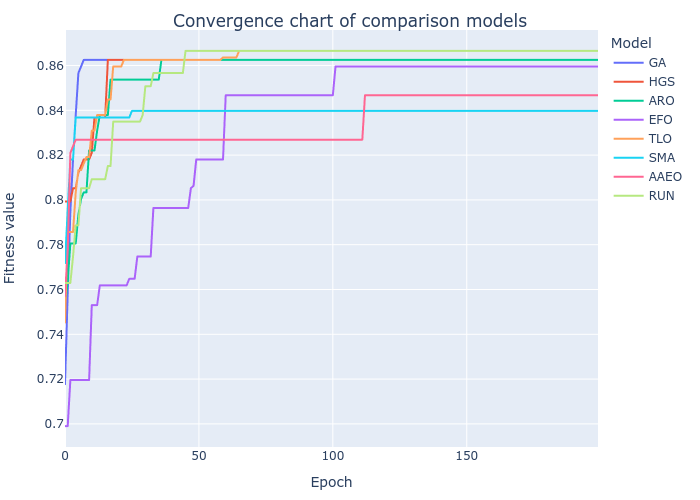

The data file committed next to this chart (first rows):
GA, HGS, ARO, EFO, TLO, SMA, AAEO, RUN
0.7177, 0.7993, 0.753, 0.699, 0.7453, 0.7718, 0.7571, 0.7629
0.7582, 0.7993, 0.7637, 0.699, 0.7857, 0.7953, 0.7776, 0.7629
0.7945, 0.7993, 0.7806, 0.7196, 0.7857, 0.8181, 0.821, 0.7629
0.8181, 0.8052, 0.7806, 0.7196, 0.7857, 0.8181, 0.8239, 0.7747
0.8379, 0.8052, 0.7806, 0.7196, 0.8034, 0.8368, 0.8269, 0.7887
0.8566, 0.8122, 0.7934, 0.7196, 0.8133, 0.8368, 0.8269, 0.7887
0.8596, 0.8151, 0.8004, 0.7196, 0.8133, 0.8368, 0.8269, 0.8052
0.8625, 0.8181, 0.8034, 0.7196, 0.8162, 0.8368, 0.8269, 0.8052
0.8625, 0.8181, 0.8034, 0.7196, 0.8192, 0.8368, 0.8269, 0.8052
0.8625, 0.8181, 0.8221, 0.7196, 0.8192, 0.8368, 0.8269, 0.8052
0.8625, 0.821, 0.8221, 0.753, 0.8309, 0.8368, 0.8269, 0.8092
0.8625, 0.8368, 0.8221, 0.753, 0.8309, 0.8368, 0.8269, 0.8092
0.8625, 0.8368, 0.8309, 0.753, 0.8379, 0.8368, 0.8269, 0.8092
0.8625, 0.8368, 0.8379, 0.7618, 0.8379, 0.8368, 0.8269, 0.8092
0.8625, 0.8368, 0.8379, 0.7618, 0.8379, 0.8368, 0.8269, 0.8092
0.8625, 0.8368, 0.8379, 0.7618, 0.8379, 0.8368, 0.8269, 0.8092
0.8625, 0.8625, 0.8379, 0.7618, 0.8449, 0.8368, 0.8269, 0.8151
0.8625, 0.8625, 0.8537, 0.7618, 0.8449, 0.8368, 0.8269, 0.8151
0.8625, 0.8625, 0.8537, 0.7618, 0.8596, 0.8368, 0.8269, 0.835
0.8625, 0.8625, 0.8537, 0.7618, 0.8596, 0.8368, 0.8269, 0.835
0.8625, 0.8625, 0.8537, 0.7618, 0.8596, 0.8368, 0.8269, 0.835
0.8625, 0.8625, 0.8537, 0.7618, 0.8596, 0.8368, 0.8269, 0.835
0.8625, 0.8625, 0.8537, 0.7618, 0.8625, 0.8368, 0.8269, 0.835
0.8625, 0.8625, 0.8537, 0.7618, 0.8625, 0.8368, 0.8269, 0.835
0.8625, 0.8625, 0.8537, 0.7648, 0.8625, 0.8368, 0.8269, 0.835
0.8625, 0.8625, 0.8537, 0.7648, 0.8625, 0.8398, 0.8269, 0.835
0.8625, 0.8625, 0.8537, 0.7648, 0.8625, 0.8398, 0.8269, 0.835
0.8625, 0.8625, 0.8537, 0.7747, 0.8625, 0.8398, 0.8269, 0.835
0.8625, 0.8625, 0.8537, 0.7747, 0.8625, 0.8398, 0.8269, 0.835
0.8625, 0.8625, 0.8537, 0.7747, 0.8625, 0.8398, 0.8269, 0.8379
0.8625, 0.8625, 0.8537, 0.7747, 0.8625, 0.8398, 0.8269, 0.8508
0.8625, 0.8625, 0.8537, 0.7747, 0.8625, 0.8398, 0.8269, 0.8508
0.8625, 0.8625, 0.8537, 0.7747, 0.8625, 0.8398, 0.8269, 0.8508
0.8625, 0.8625, 0.8537, 0.7964, 0.8625, 0.8398, 0.8269, 0.8566
0.8625, 0.8625, 0.8537, 0.7964, 0.8625, 0.8398, 0.8269, 0.8566
0.8625, 0.8625, 0.8537, 0.7964, 0.8625, 0.8398, 0.8269, 0.8566
0.8625, 0.8625, 0.8625, 0.7964, 0.8625, 0.8398, 0.8269, 0.8566
0.8625, 0.8625, 0.8625, 0.7964, 0.8625, 0.8398, 0.8269, 0.8566
0.8625, 0.8625, 0.8625, 0.7964, 0.8625, 0.8398, 0.8269, 0.8566
0.8625, 0.8625, 0.8625, 0.7964, 0.8625, 0.8398, 0.8269, 0.8566
0.8625, 0.8625, 0.8625, 0.7964, 0.8625, 0.8398, 0.8269, 0.8566
0.8625, 0.8625, 0.8625, 0.7964, 0.8625, 0.8398, 0.8269, 0.8566
0.8625, 0.8625, 0.8625, 0.7964, 0.8625, 0.8398, 0.8269, 0.8566
0.8625, 0.8625, 0.8625, 0.7964, 0.8625, 0.8398, 0.8269, 0.8566
0.8625, 0.8625, 0.8625, 0.7964, 0.8625, 0.8398, 0.8269, 0.8566
0.8625, 0.8625, 0.8625, 0.7964, 0.8625, 0.8398, 0.8269, 0.8666
0.8625, 0.8625, 0.8625, 0.7964, 0.8625, 0.8398, 0.8269, 0.8666
0.8625, 0.8625, 0.8625, 0.8052, 0.8625, 0.8398, 0.8269, 0.8666
0.8625, 0.8625, 0.8625, 0.8063, 0.8625, 0.8398, 0.8269, 0.8666
0.8625, 0.8625, 0.8625, 0.8181, 0.8625, 0.8398, 0.8269, 0.8666
0.8625, 0.8625, 0.8625, 0.8181, 0.8625, 0.8398, 0.8269, 0.8666
0.8625, 0.8625, 0.8625, 0.8181, 0.8625, 0.8398, 0.8269, 0.8666
0.8625, 0.8625, 0.8625, 0.8181, 0.8625, 0.8398, 0.8269, 0.8666
0.8625, 0.8625, 0.8625, 0.8181, 0.8625, 0.8398, 0.8269, 0.8666
0.8625, 0.8625, 0.8625, 0.8181, 0.8625, 0.8398, 0.8269, 0.8666
0.8625, 0.8625, 0.8625, 0.8181, 0.8625, 0.8398, 0.8269, 0.8666
0.8625, 0.8625, 0.8625, 0.8181, 0.8625, 0.8398, 0.8269, 0.8666
0.8625, 0.8625, 0.8625, 0.8181, 0.8625, 0.8398, 0.8269, 0.8666
0.8625, 0.8625, 0.8625, 0.8181, 0.8625, 0.8398, 0.8269, 0.8666
0.8625, 0.8625, 0.8625, 0.8181, 0.8636, 0.8398, 0.8269, 0.8666
... 140 more rows
